Run: headless pygame with SDL's dummy video driver; simulated clock (each Clock.tick advances the game by its frame time, no real sleeping); random seed 0; keys injected as events and as key.get_pressed() state; mouse plan: one left click at the window centre at the start of phase 2, then a move to the lower-right quarter at the start of phase 3.
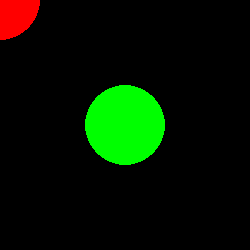
Frame 1 of 4 · flips 1–60 · no input
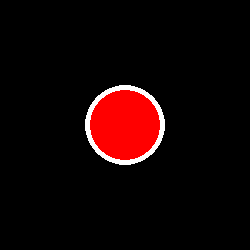
Frame 2 of 4 · flips 61–180 · clicked the window centre · tapped SPACE, RETURN · held RIGHT (→), D
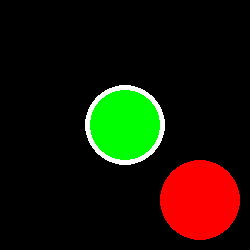
Frame 3 of 4 · flips 181–300 · moved the mouse to the lower-right quarter · held DOWN (↓), S
Frame 4 of 4 · flips 301–420 · held LEFT (←), A, UP (↑), W · screen unchanged from frame 3, image omitted

The pygame program that drew these frames:

import pygame as pg

# La col·lisió entre un un sprite i un grup d'sprites es fa amb:
# sprite.spritecollide(), sprite.groupcollide() i sprite.spritecollideany().
# En estos mètodes, l'argument 'collided' permet especificar l'algoritme de col·lisió. 'collided' és una funció callback que
# s'utilitza per a calcular si 2 sprites estan col·lidint. Podem utilitzar:  collide_rect, collide_rect_ratio, collide_circle, collide_circle_ratio, collide_mask.


Coord_ = tuple[int,int]
Surface_ = pg.Surface
Rect_ = pg.Rect
Color_ = tuple[int,int,int]

pg.init()

WHITE:Color_ = (255,255,255)
RED:Color_ = (255,0,0)
GREEN:Color_ = (0,255,0)

window:Surface_ = pg.display.set_mode((250, 250))
xy_center:Coord_ = window.get_rect().center

class Circle(pg.sprite.Sprite):
    def __init__(self, color:Color_) -> None:
        super().__init__()
        # Provar a llevar el pg.SRCALPHA
        self.image = pg.Surface((80, 80), pg.SRCALPHA)
        pg.draw.circle(self.image, color, center=(40, 40), radius=40)
        self.rect = pg.Rect(*xy_center, 0, 0).inflate(80,80)


sprite1 = Circle(color=RED)
sprite2 = Circle(color=GREEN)

all_group = pg.sprite.Group([sprite2, sprite1])
test_group = pg.sprite.Group(sprite2)

run = True
while run:
    for event in pg.event.get():
        if event.type == pg.QUIT:
            run = False

    # Col·loca el centre de sprite1 en el punter del ratolí.
    sprite1.rect.center = pg.mouse.get_pos()
    window.fill('black')
    collide_list:list[Circle] = pg.sprite.spritecollide(sprite1, test_group, False)

    all_group.draw(window)

    for sprite in collide_list:
        pg.draw.circle(window, WHITE, sprite.rect.center, sprite.rect.width // 2, 5)

    pg.display.flip()

pg.quit()
exit()
